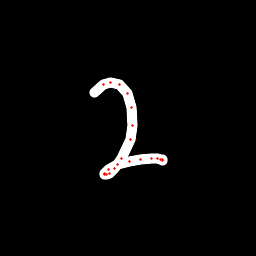

The table this chart was drawn from, first rows:
x, y, hover, eod
94.98, 92.71, 0.0, 0.0
103.1, 84.93, 0.0, 0.0
110.6, 82.75, 0.0, 0.0
119.5, 84.08, 0.0, 0.0
127.2, 93.07, 0.0, 0.0
131.6, 107.8, 0.0, 0.0
132.9, 125.4, 0.0, 0.0
130.8, 139.4, 0.0, 0.0
121.8, 158.4, 0.0, 0.0
114.5, 168.8, 0.0, 0.0
109.1, 173.2, 0.0, 0.0
106.3, 174.5, 0.0, 0.0
104.7, 174.6, 0.0, 0.0
104.9, 173.4, 0.0, 0.0
108.5, 169.9, 0.0, 0.0
117.8, 164.9, 0.0, 0.0
129.1, 161.8, 0.0, 0.0
140.6, 159.8, 0.0, 0.0
151.4, 158.7, 0.0, 0.0
157.6, 158.5, 0.0, 0.0
160.5, 159.1, 0.0, 0.0
162.4, 160, 0.0, 0.0
162.8, 160.5, 0.0, 1.0
